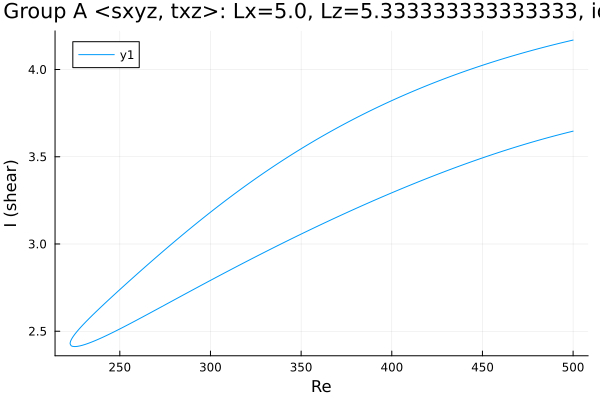

Data behind this chart, as committed beside it:
Re, shear
500.0, 4.169
498.7, 4.166
497.3, 4.162
495.9, 4.159
494.4, 4.155
493, 4.152
491.6, 4.148
490.2, 4.144
488.8, 4.141
487.4, 4.137
486, 4.133
484.6, 4.13
483.1, 4.126
481.7, 4.122
480.3, 4.118
478.9, 4.114
477.5, 4.11
476.1, 4.106
474.7, 4.102
473.2, 4.098
471.8, 4.094
470.4, 4.089
469, 4.085
467.6, 4.081
466.2, 4.077
464.8, 4.072
463.3, 4.068
461.9, 4.063
460.5, 4.059
459.1, 4.054
457.7, 4.05
456.3, 4.045
454.9, 4.041
453.4, 4.036
452, 4.031
450.6, 4.026
449.2, 4.021
447.8, 4.017
446.4, 4.012
445, 4.007
443.5, 4.002
442.1, 3.997
440.7, 3.991
439.3, 3.986
437.9, 3.981
436.5, 3.976
435.1, 3.97
433.6, 3.965
432.2, 3.96
430.8, 3.954
429.4, 3.949
428, 3.943
426.6, 3.937
425.2, 3.932
423.7, 3.926
422.3, 3.92
420.9, 3.914
419.5, 3.909
418.1, 3.903
416.7, 3.897
... 407 more rows
